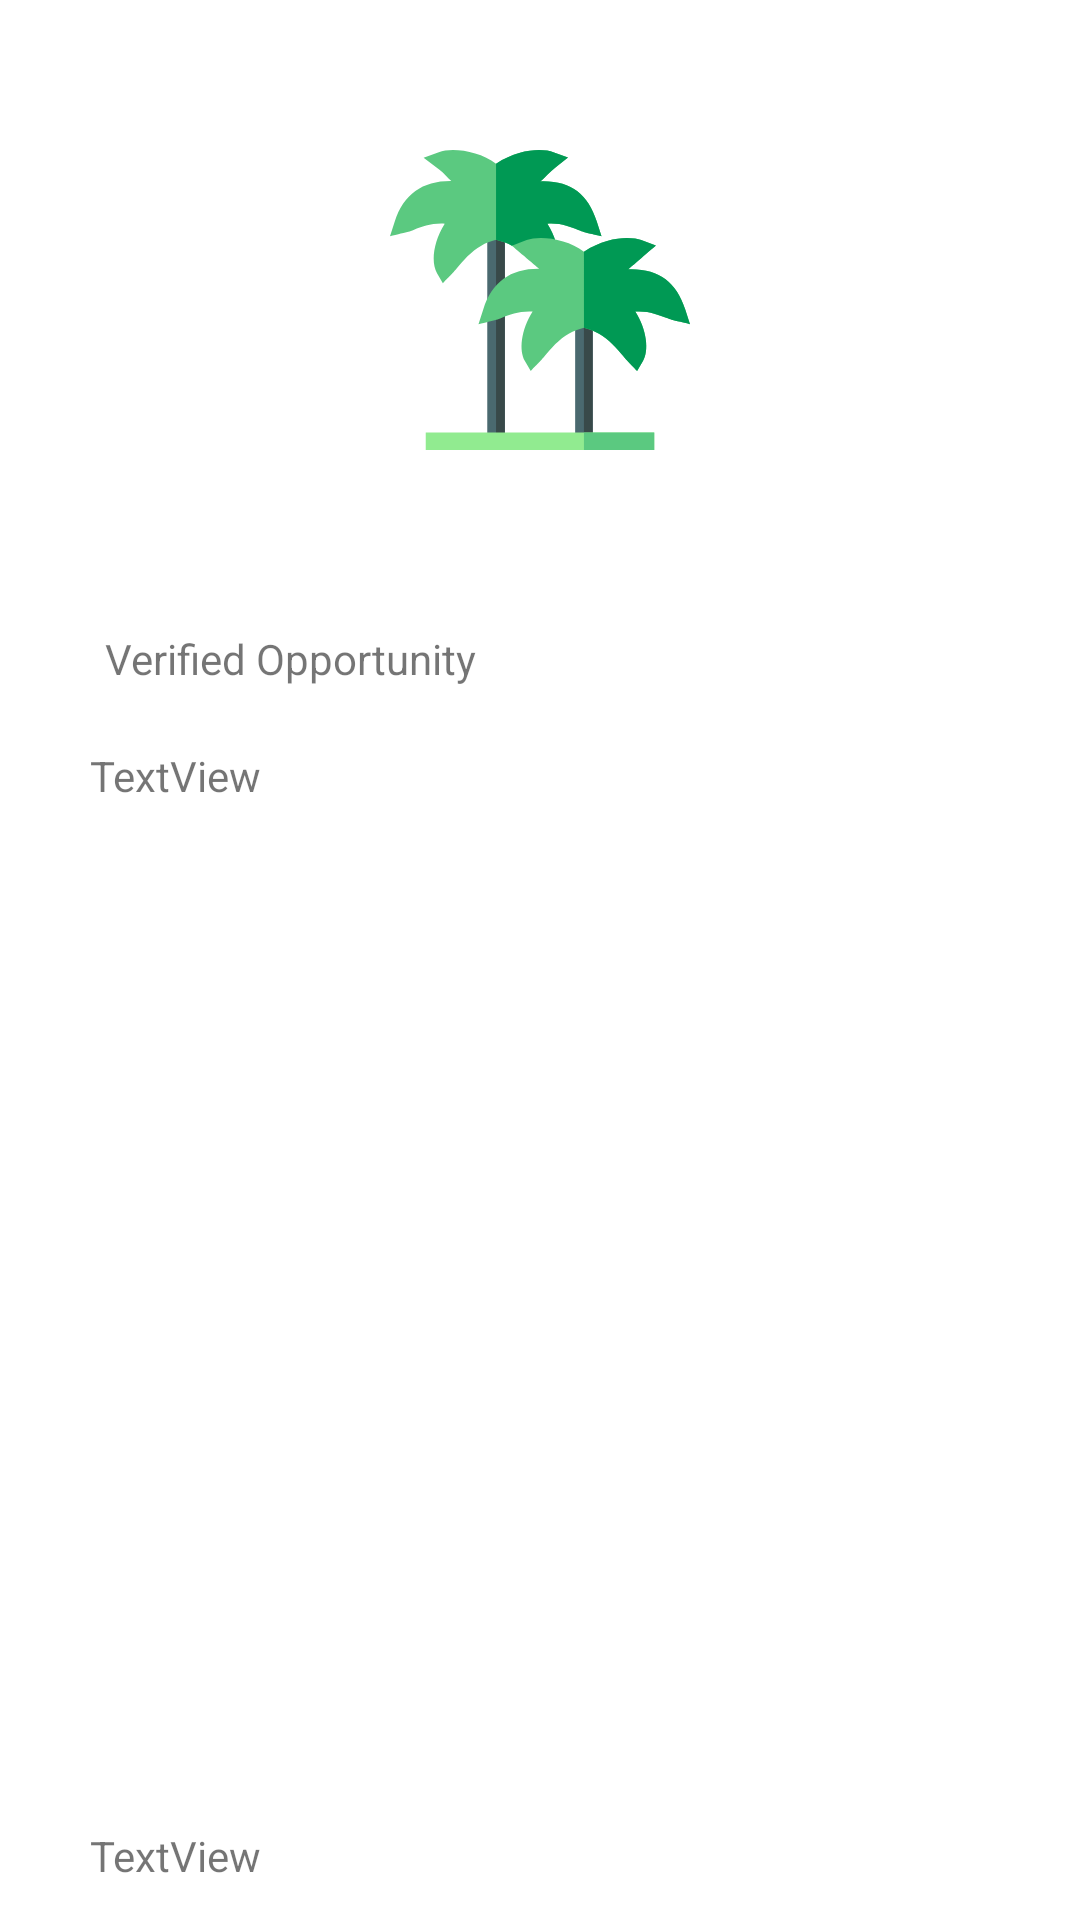

Layout XML and referenced resources for this Android screen:
<!-- AndroidManifest.xml: application theme AppTheme -->
<!-- res/layout/activity_business_info.xml -->
<?xml version="1.0" encoding="utf-8"?>
<androidx.constraintlayout.widget.ConstraintLayout xmlns:android="http://schemas.android.com/apk/res/android"
    xmlns:app="http://schemas.android.com/apk/res-auto"
    xmlns:tools="http://schemas.android.com/tools"
    android:layout_width="match_parent"
    android:layout_height="match_parent"
    tools:context=".BusinessInfoActivity">

    <LinearLayout
        android:id="@+id/linearLayout3"
        android:layout_width="match_parent"
        android:layout_height="200dp"
        android:orientation="vertical"
        app:layout_constraintEnd_toEndOf="parent"
        app:layout_constraintStart_toStartOf="parent"
        app:layout_constraintTop_toTopOf="parent">

        <ImageView
            android:id="@+id/imageView2"
            android:layout_width="150dp"
            android:layout_height="100dp"
            android:layout_marginTop="50dp"
            android:layout_gravity="center"
            android:src="@drawable/ic_palm_trees" />



    </LinearLayout>

    <com.google.android.material.textview.MaterialTextView
        android:id="@+id/verification_tv"
        android:layout_width="wrap_content"
        android:layout_height="wrap_content"
        android:layout_marginStart="20dp"
        android:layout_marginEnd="20dp"
        android:paddingTop="10dp"
        android:paddingStart="15dp"
        android:paddingBottom="10dp"
        android:paddingEnd="15dp"
        android:text="Verified Opportunity"
        app:layout_constraintEnd_toEndOf="@+id/linearLayout3"
        app:layout_constraintHorizontal_bias="0.0"
        app:layout_constraintStart_toStartOf="@+id/linearLayout3"
        app:layout_constraintTop_toBottomOf="@+id/linearLayout3" />

    <ScrollView
        android:id="@+id/about_business_sv"
        android:layout_width="0dp"
        android:layout_height="350dp"
        android:layout_marginStart="20dp"
        android:layout_marginEnd="20dp"
        app:layout_constraintEnd_toEndOf="parent"
        app:layout_constraintStart_toStartOf="parent"
        app:layout_constraintTop_toBottomOf="@+id/verification_tv">
        <TextView
            android:id="@+id/about_business_tv"
            android:layout_width="match_parent"
            android:layout_height="wrap_content"
            android:padding="10dp"
            android:text="TextView"
            app:layout_constraintEnd_toEndOf="parent"
            app:layout_constraintStart_toStartOf="parent"
            app:layout_constraintTop_toBottomOf="@+id/verification_tv"/>
    </ScrollView>
    <TextView
        android:id="@+id/returns_tv"
        android:layout_width="0dp"
        android:layout_height="wrap_content"
        android:padding="10dp"
        android:layout_weight="1"
        android:layout_marginTop="10dp"
        android:text="TextView"
        app:layout_constraintEnd_toEndOf="@+id/about_business_sv"
        app:layout_constraintStart_toStartOf="@+id/about_business_sv"
        app:layout_constraintTop_toBottomOf="@+id/about_business_sv"
        />


    <com.google.android.material.button.MaterialButton
        android:id="@+id/invest_btn"
        style="@style/button"
        android:text="Invest now"
        android:textColor="@color/white"
        app:cornerRadius="20dp"
        app:layout_constraintBottom_toBottomOf="parent"
        app:layout_constraintEnd_toEndOf="@+id/returns_tv"
        app:layout_constraintStart_toStartOf="@+id/returns_tv"
        app:layout_constraintTop_toBottomOf="@+id/returns_tv"
        app:layout_constraintVertical_bias="0.0"
        app:strokeColor="@color/green"
        app:strokeWidth="2dp" />


</androidx.constraintlayout.widget.ConstraintLayout>
<!-- resources referenced by this layout -->
<resources>
  <color name="green">#05E10E</color>
  <color name="white">#fff</color>
  <!-- drawable ic_palm_trees: vector/xml drawable (drawable, 3480 chars, omitted) -->
  <style name="button">
          <item name="android:layout_width">0dp</item>
          <item name="android:layout_height">wrap_content</item>
          <item name="android:layout_marginTop">20dp</item>
          <item name="android:layout_marginStart">20dp</item>
          <item name="android:layout_marginEnd">20dp</item>
          <item name="android:textStyle">bold</item>
          <item name="android:textAlignment">center</item>
          <item name="android:textSize">18sp</item>
          <item name="android:padding">10dp</item>
      </style>
  <style name="AppTheme" parent="Theme.MaterialComponents.DayNight.NoActionBar">
          
          <item name="colorPrimary">@color/colorPrimary</item>
          <item name="colorPrimaryDark">@color/colorPrimaryDark</item>
          <item name="colorAccent">@color/colorAccent</item>
      </style>
  <color name="colorPrimary">#0BB308</color>
  <color name="colorPrimaryDark">#058A07</color>
  <color name="colorAccent">#71F35D</color>
</resources>
